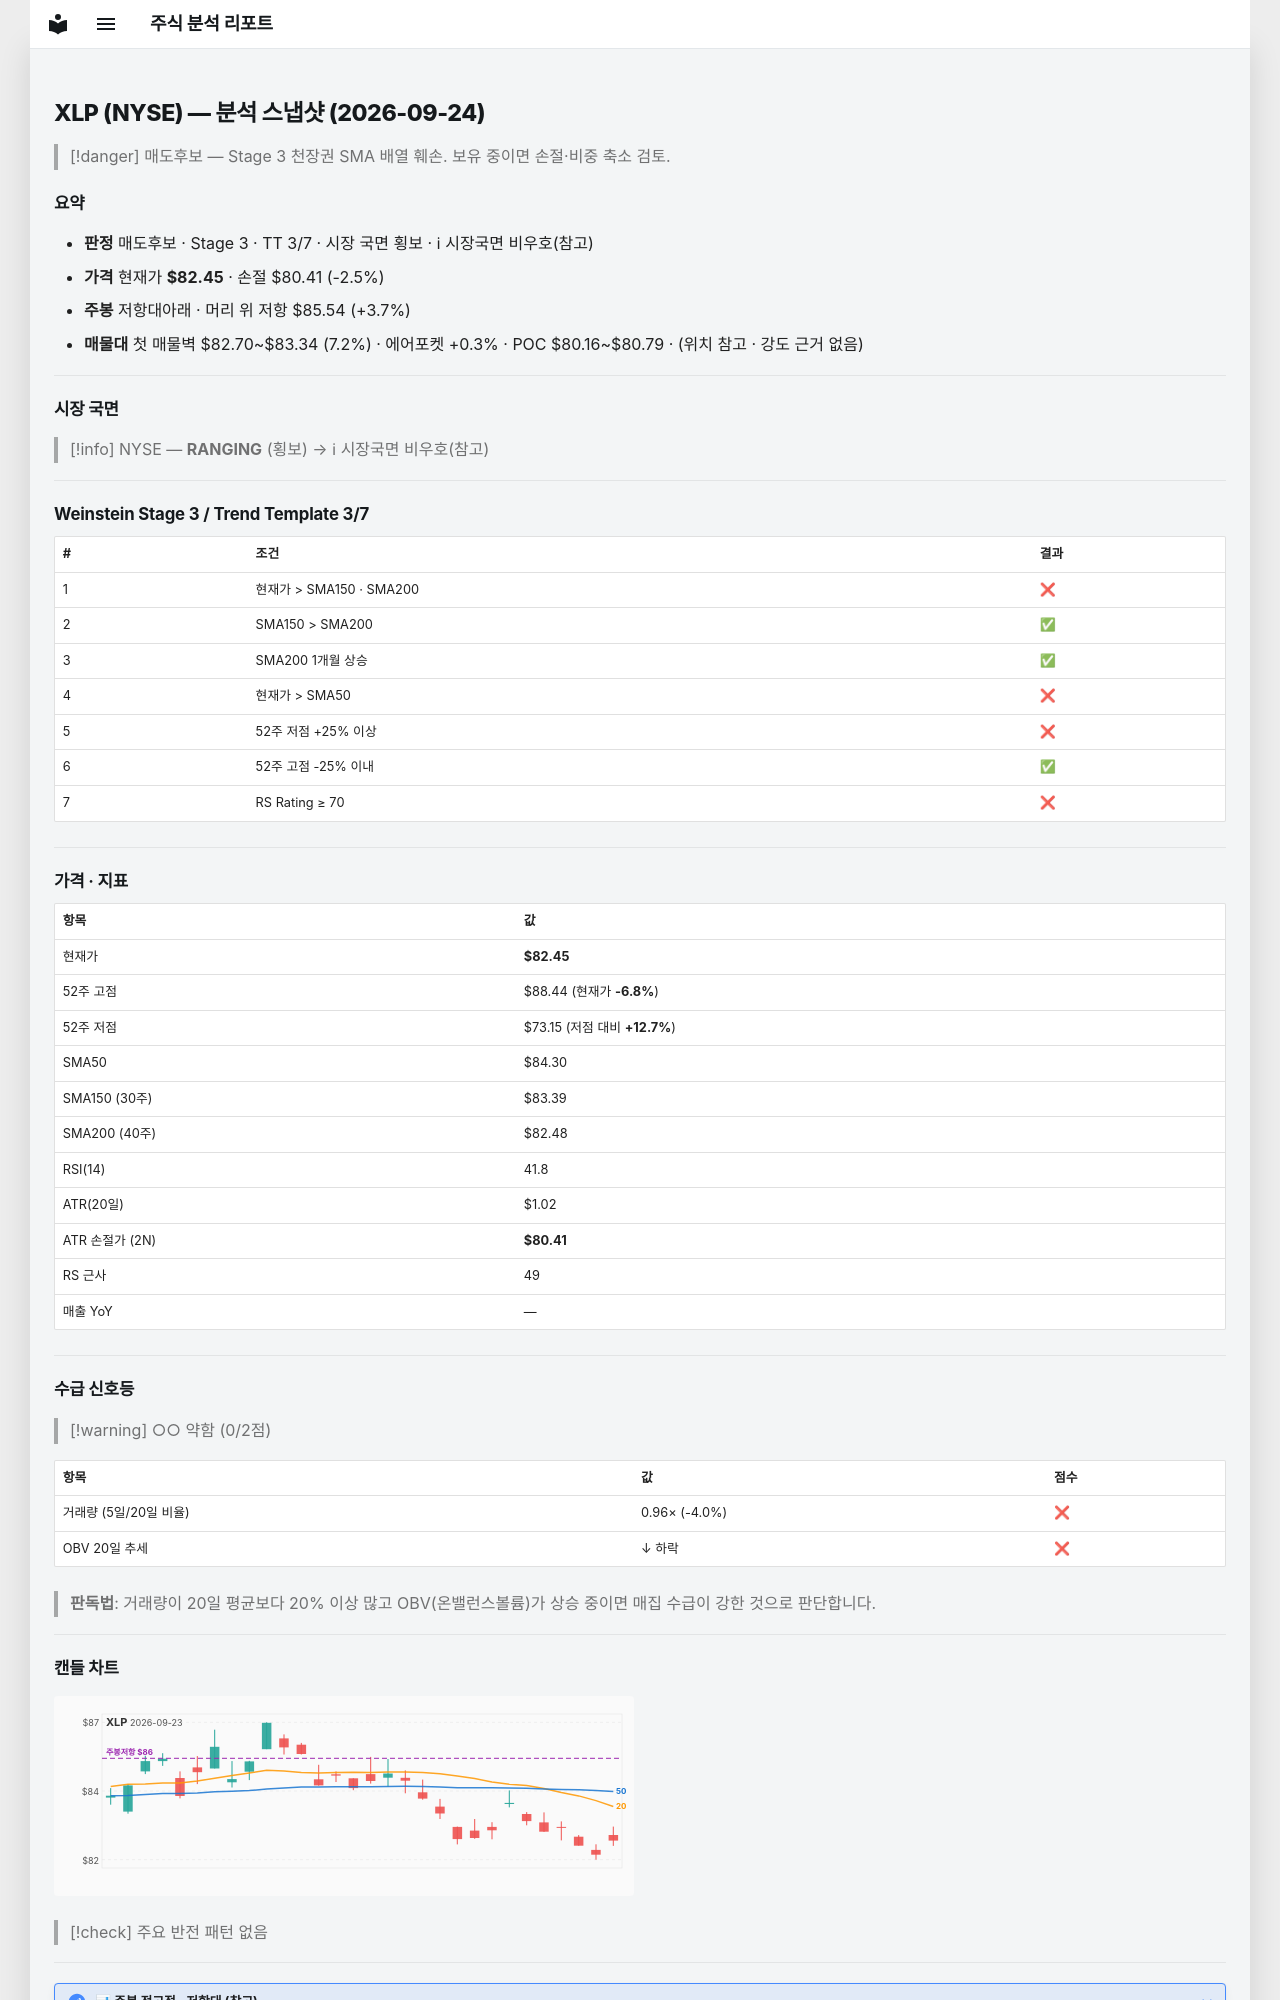

repository: soloandco/stock-reports · page: snapshots/XLP-2026-09-24/index.html · generator: mkdocs

---
type: analysis-snapshot
title: XLP 분석 스냅샷
ticker: XLP
market: NYSE
created: 2026-09-24
updated: 2026-09-24
bar-date: 2026-09-23
verdict: 매도후보
real-rr: 1.51
sma50-gap-pct: -2.2
weekly-position: 저항대아래
weekly-overhead-price: 85.54
weekly-overhead-pct: 3.7
stage: 3
trend-template-score: 3
tt-max: 7
price: 82.44999694824219
stop-price: 80.40620305099958
market-regime: RANGING
supply-demand-score: 0/2
supply-demand-label: 약함
status: tracking
tags:
  - stock-agent
  - watchlist
  - XLP
  - analysis
related:
  - "[[analysis-template]]"
---

# XLP (NYSE) — 분석 스냅샷 (2026-09-24)

> [!danger] 매도후보 — Stage 3 천장권
> SMA 배열 훼손. 보유 중이면 손절·비중 축소 검토.

## 요약

- **판정** 매도후보 · Stage 3 · TT 3/7 · 시장 국면 횡보 · ℹ 시장국면 비우호(참고)
- **가격** 현재가 **$82.45** · 손절 $80.41 (-2.5%)
- **주봉** 저항대아래 · 머리 위 저항 $85.54 (+3.7%)
- **매물대** 첫 매물벽 $82.70~$83.34 (7.2%) · 에어포켓 +0.3% · POC $80.16~$80.79 · (위치 참고 · 강도 근거 없음)

---

## 시장 국면

> [!info] NYSE — **RANGING** (횡보) → ℹ 시장국면 비우호(참고)

---

## Weinstein Stage 3 / Trend Template 3/7

| # | 조건 | 결과 |
|---|------|------|
| 1 | 현재가 > SMA150 · SMA200 | ❌ |
| 2 | SMA150 > SMA200 | ✅ |
| 3 | SMA200 1개월 상승 | ✅ |
| 4 | 현재가 > SMA50 | ❌ |
| 5 | 52주 저점 +25% 이상 | ❌ |
| 6 | 52주 고점 -25% 이내 | ✅ |
| 7 | RS Rating ≥ 70 | ❌ |

---

## 가격 · 지표

| 항목 | 값 |
|------|---|
| 현재가 | **$82.45** |
| 52주 고점 | $88.44 (현재가 **-6.8%**) |
| 52주 저점 | $73.15 (저점 대비 **+12.7%**) |
| SMA50 | $84.30 |
| SMA150 (30주) | $83.39 |
| SMA200 (40주) | $82.48 |
| RSI(14) | 41.8 |
| ATR(20일) | $1.02 |
| ATR 손절가 (2N) | **$80.41** |
| RS 근사 | 49 |
| 매출 YoY | — |

---
## 수급 신호등

> [!warning] ○○ 약함 (0/2점)

| 항목 | 값 | 점수 |
|------|------|------|
| 거래량 (5일/20일 비율) | 0.96× (-4.0%) | ❌ |
| OBV 20일 추세 | ↓ 하락 | ❌ |

> **판독법**: 거래량이 20일 평균보다 20% 이상 많고 OBV(온밸런스볼륨)가 상승 중이면 매집 수급이 강한 것으로 판단합니다.

---
